Image classification data set "cnn_dataset" (upputurisrilaxmi-ui/Project_ML on GitHub). Class labels (2): crop, weed.

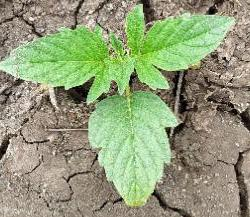
Label: crop

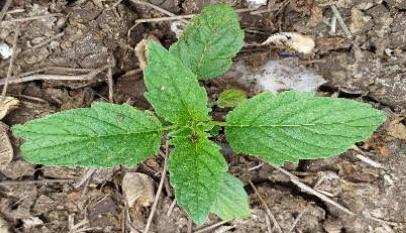
Label: crop

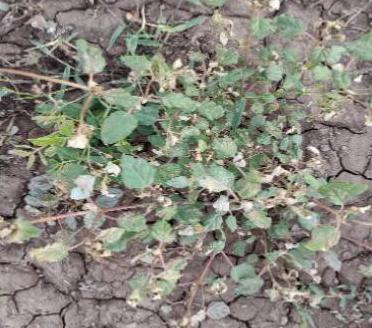
Label: weed

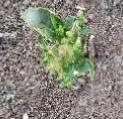
Label: weed

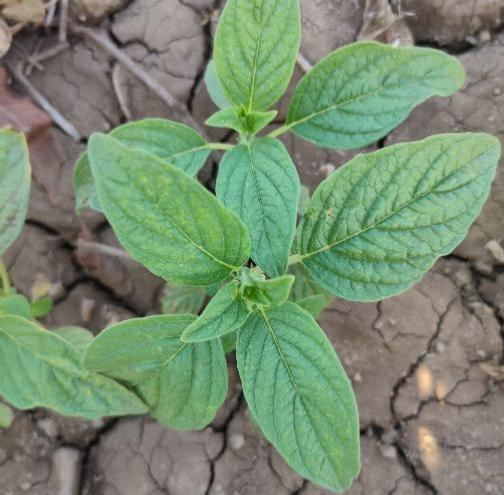
Label: crop

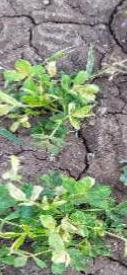
Label: weed
